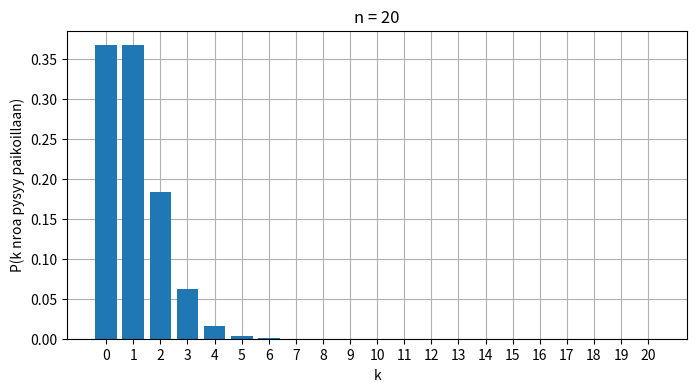

Python code for this plot:
import numpy as np
import matplotlib.pyplot as plt
from numpy.random import permutation

K = 100000
n = 20


res = np.zeros(n + 1)

original_order = np.arange(1, n + 1)

for test in range(K):
  sp = np.arange(1, n + 1)
  ans = 0
  new_order = permutation(original_order)
  for i in range(n):
    if(original_order[i] == new_order[i]):
        ans += 1
  res[ans] += 1

for i in range(n):
  res[i] = res[i] / K

x=np.arange(0,n+1)
plt.figure(figsize=(8,4))
plt.bar(x,res,zorder=2)
plt.grid()
plt.xticks(x)
plt.xlabel('k')
plt.ylabel('P(k nroa pysyy paikoillaan)')
plt.title('n = ' + str(n))
plt.show()

